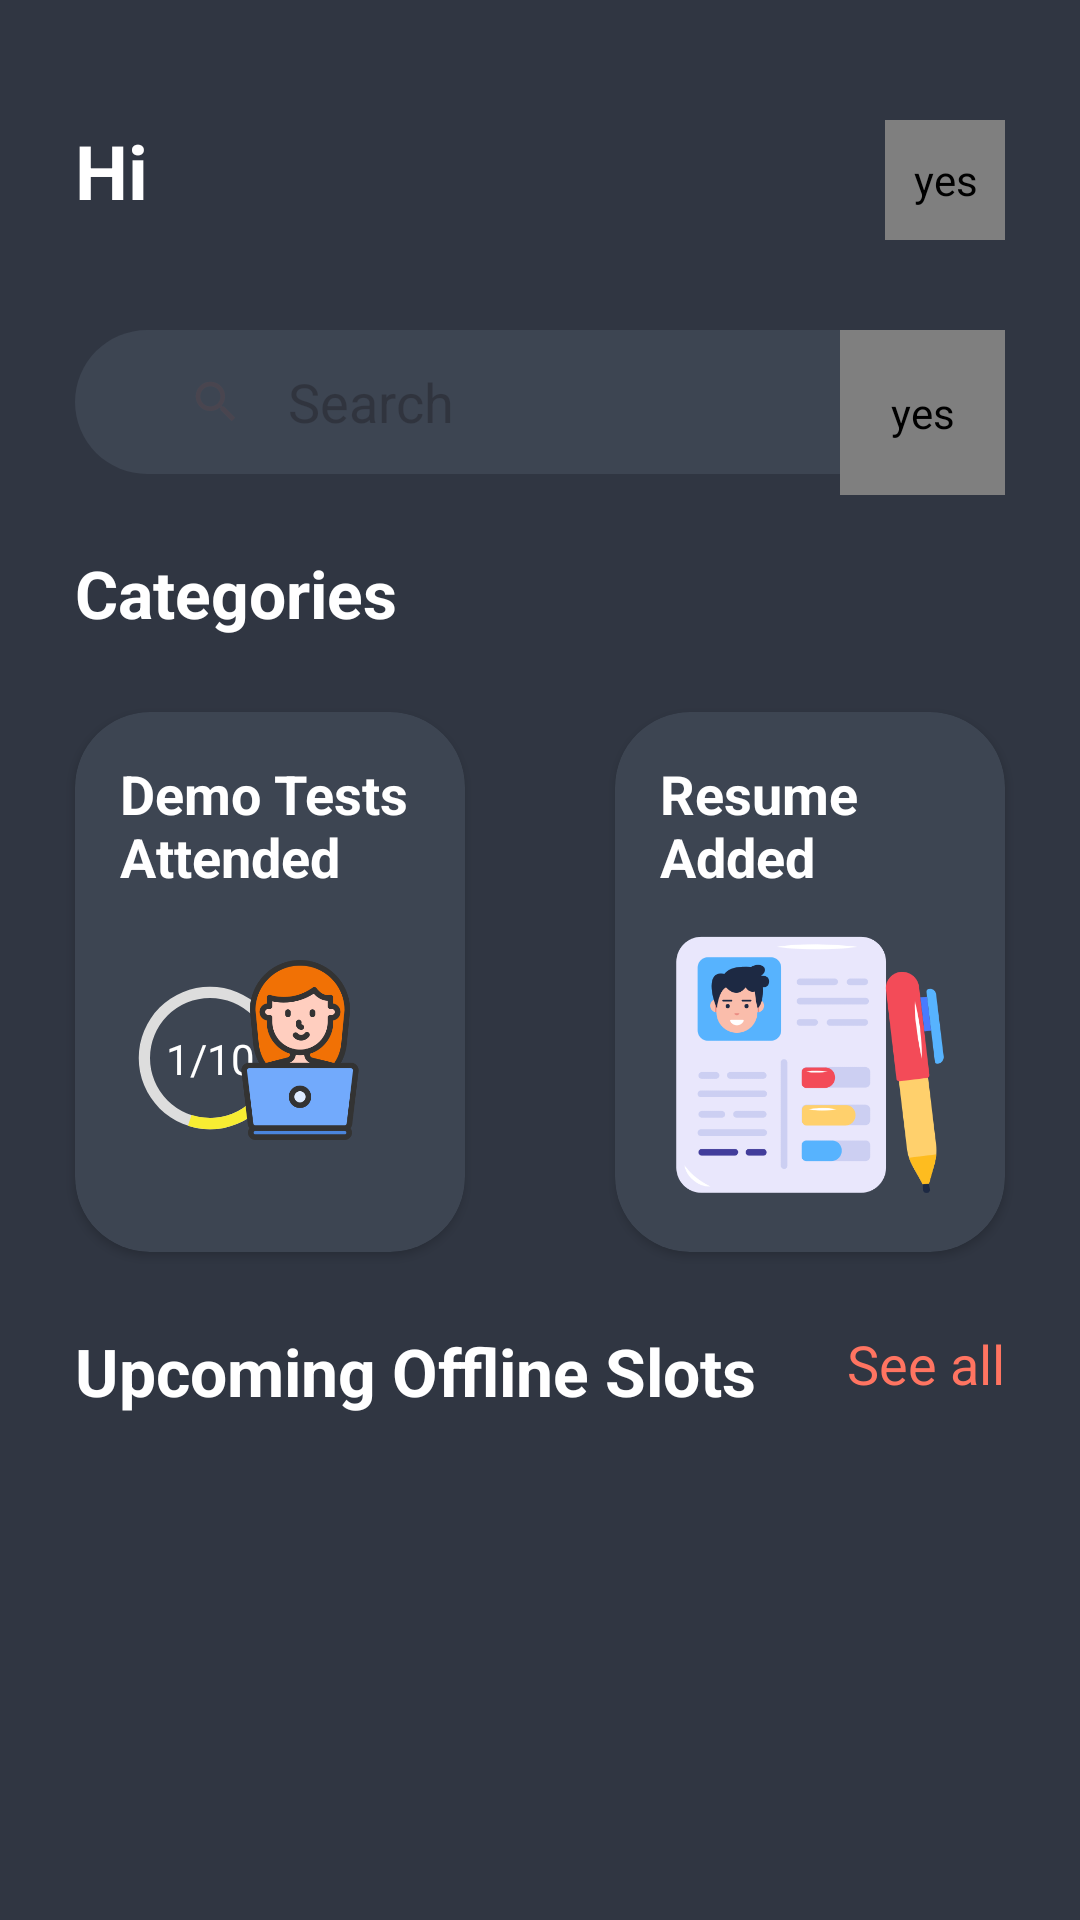

The Android layout XML behind this screen, and the referenced resources:
<!-- AndroidManifest.xml: application theme Theme.JobProvider -->
<!-- res/layout/activity_main_page.xml -->
<?xml version="1.0" encoding="utf-8"?>
<androidx.constraintlayout.widget.ConstraintLayout xmlns:android="http://schemas.android.com/apk/res/android"
    xmlns:app="http://schemas.android.com/apk/res-auto"
    xmlns:tools="http://schemas.android.com/tools"
    android:id="@+id/main"
    android:layout_width="match_parent"
    android:layout_height="match_parent"
    android:background="@color/background"
    tools:context=".MainPageActivity">

    <ScrollView
        android:layout_width="match_parent"
        android:layout_height="match_parent"
        android:orientation="vertical"
        app:layout_constraintEnd_toEndOf="parent"
        app:layout_constraintStart_toStartOf="parent"
        app:layout_constraintTop_toTopOf="parent">

        <androidx.constraintlayout.widget.ConstraintLayout
            android:layout_width="match_parent"
            android:layout_height="match_parent"
            android:orientation="vertical">

            <TextView
                android:id="@+id/user_name"
                android:layout_width="wrap_content"
                android:layout_height="40dp"
                android:layout_marginStart="25dp"
                android:layout_marginTop="40dp"
                android:text="Hi"
                android:textColor="@color/white"
                android:textSize="25sp"
                android:textStyle="bold"
                app:layout_constraintStart_toStartOf="parent"
                app:layout_constraintTop_toTopOf="parent" />

            <de.hdodenhof.circleimageview.CircleImageView
                android:contentDescription="yes"
                android:clickable="true"
                android:id="@+id/user_img"
                android:layout_width="40dp"
                android:layout_height="40dp"
                android:layout_marginTop="40dp"
                android:layout_marginRight="25dp"
                android:src="@drawable/img_1"
                app:layout_constraintEnd_toEndOf="parent"
                app:layout_constraintTop_toTopOf="parent" />


            <SearchView
                android:id="@+id/search"
                style="@style/txt"
                android:layout_width="285dp"
                android:layout_height="wrap_content"
                android:layout_marginStart="25dp"
                android:layout_marginTop="30dp"
                android:background="@drawable/round2"
                android:iconifiedByDefault="false"
                android:padding="15dp"
                android:queryBackground="@color/inner"
                android:queryHint="Search"
                app:layout_constraintStart_toStartOf="parent"
                app:layout_constraintTop_toBottomOf="@id/user_name" />

            <de.hdodenhof.circleimageview.CircleImageView
                android:contentDescription="yes"
                android:id="@+id/filter"
                android:layout_width="55dp"
                android:layout_height="55dp"
                android:layout_marginTop="30dp"
                android:layout_marginEnd="25dp"
                android:background="@drawable/round"
                android:clickable="true"
                android:padding="12dp"
                android:src="@drawable/filter"
                app:layout_constraintEnd_toEndOf="parent"
                app:layout_constraintTop_toBottomOf="@id/user_img" />

            <TextView
                android:id="@+id/categories"
                android:layout_width="match_parent"
                android:layout_height="wrap_content"
                android:layout_marginStart="25dp"
                android:layout_marginTop="25dp"
                android:text="Categories"
                android:textColor="@color/white"
                android:textSize="22sp"
                android:textStyle="bold"
                app:layout_constraintStart_toStartOf="parent"
                app:layout_constraintTop_toBottomOf="@id/search" />

            <androidx.cardview.widget.CardView
                android:id="@+id/cv1"
                android:layout_width="0dp"
                android:layout_height="180dp"
                android:layout_marginStart="25dp"
                android:layout_marginTop="25dp"
                android:layout_marginEnd="25dp"
                android:backgroundTint="@color/inner"
                app:layout_constraintStart_toStartOf="parent"
                app:layout_constraintTop_toBottomOf="@id/categories"
                app:layout_constraintEnd_toStartOf="@id/guideline"
                app:cardCornerRadius="25dp"
                android:clickable="true"
                >

                <LinearLayout
                    android:layout_width="match_parent"
                    android:layout_height="match_parent"
                    android:orientation="vertical"
                    android:padding="15sp">

                    <TextView
                        android:id="@+id/demo"
                        android:layout_width="match_parent"
                        android:layout_height="wrap_content"
                        android:text="Demo Tests Attended"
                        android:textColor="@color/white"
                        android:textSize="18sp"
                        android:textStyle="bold" />

                    <androidx.constraintlayout.widget.ConstraintLayout
                        android:layout_width="match_parent"
                        android:layout_height="wrap_content"
                        android:orientation="horizontal"
                        >
                        <TextView
                            android:id="@+id/indi"
                            android:layout_width="wrap_content"
                            android:layout_height="wrap_content"
                            android:text="1/10"
                            android:textColor="@color/white"
                            app:layout_constraintTop_toTopOf="@id/progress"
                            app:layout_constraintBottom_toBottomOf="@id/progress"
                            app:layout_constraintStart_toStartOf="@id/progress"
                            app:layout_constraintEnd_toEndOf="@id/progress"/>
                        <ProgressBar
                            android:layout_marginTop="25dp"
                            android:layout_width="60dp"
                            android:layout_height="60dp"
                            android:id="@+id/progress"
                            android:indeterminateOnly="false"
                            tools:progress="1"
                            android:layout_gravity="center_horizontal"
                            android:progress="30"
                            android:progressDrawable="@drawable/prog"
                            app:layout_constraintTop_toTopOf="parent"
                            app:layout_constraintStart_toStartOf="parent"

                            />
                        <ImageView
                            android:layout_width="80dp"
                            android:layout_height="wrap_content"
                            android:src="@drawable/img_3"
                            app:layout_constraintEnd_toEndOf="parent"
                            app:layout_constraintTop_toTopOf="parent"/>
                    </androidx.constraintlayout.widget.ConstraintLayout>


                </LinearLayout>
            </androidx.cardview.widget.CardView>

            <androidx.cardview.widget.CardView
                android:id="@+id/cv2"
                android:layout_width="0dp"
                android:layout_height="180dp"
                android:layout_marginStart="25dp"
                android:layout_marginTop="25dp"
                android:layout_marginEnd="25dp"
                android:backgroundTint="@color/inner"
                app:layout_constraintStart_toStartOf="@id/guideline"
                app:layout_constraintTop_toBottomOf="@id/categories"
                app:layout_constraintEnd_toEndOf="parent"
                app:cardCornerRadius="25dp"
                >

                <LinearLayout
                    android:layout_width="match_parent"
                    android:layout_height="match_parent"
                    android:orientation="vertical"
                    android:padding="15sp">

                    <TextView
                        android:layout_width="match_parent"
                        android:layout_height="wrap_content"
                        android:text="Resume Added"
                        android:textColor="@color/white"
                        android:textSize="18sp"
                        android:textStyle="bold" />
                    <ImageView
                        android:layout_width="match_parent"
                        android:layout_height="wrap_content"
                        android:src="@drawable/img_4"
                        android:layout_marginTop="10dp"/>
                </LinearLayout>
            </androidx.cardview.widget.CardView>

            <androidx.constraintlayout.widget.Guideline
                android:id="@+id/guideline"
                android:layout_width="wrap_content"
                android:layout_height="wrap_content"
                android:orientation="vertical"
                app:layout_constraintGuide_percent="0.5"/>

            <TextView
                android:id="@+id/upcoming"
                android:layout_width="wrap_content"
                android:layout_height="wrap_content"
                android:text="Upcoming Offline Slots"
                android:textColor="@color/white"
                android:textStyle="bold"
                android:textSize="22sp"
                app:layout_constraintTop_toBottomOf="@id/cv1"
                android:layout_marginTop="25dp"
                android:layout_marginStart="25dp"
                app:layout_constraintStart_toStartOf="parent"
                />

            <TextView
                android:id="@+id/see_all"
                android:layout_width="wrap_content"
                android:layout_height="wrap_content"
                android:text="See all"
                android:textColor="@color/orange"
                android:textSize="18sp"
                app:layout_constraintTop_toBottomOf="@id/cv1"
                android:layout_marginTop="25dp"
                android:layout_marginEnd="25dp"
                app:layout_constraintEnd_toEndOf="parent"
                android:clickable="true"
                />

            <androidx.recyclerview.widget.RecyclerView
                android:id="@+id/recycle"
                android:layout_width="match_parent"
                android:layout_height="wrap_content"
                app:layout_constraintStart_toStartOf="parent"
                app:layout_constraintEnd_toEndOf="parent"
                android:layout_marginHorizontal="25dp"
                app:layout_constraintTop_toBottomOf="@id/upcoming"
                android:layout_marginTop="25dp"
                android:clickable="true"
                tools:listitem="@layout/customitem"/>

        </androidx.constraintlayout.widget.ConstraintLayout>

    </ScrollView>




</androidx.constraintlayout.widget.ConstraintLayout>
<!-- res/layout/customitem.xml (included above) -->
<?xml version="1.0" encoding="utf-8"?>
<androidx.constraintlayout.widget.ConstraintLayout xmlns:android="http://schemas.android.com/apk/res/android"
    xmlns:app="http://schemas.android.com/apk/res-auto"
    android:layout_width="match_parent"
    android:layout_height="180dp"
    android:layout_marginBottom="25dp">

    <androidx.cardview.widget.CardView
        android:layout_width="match_parent"
        android:layout_height="match_parent"
        android:backgroundTint="@color/inner"
        app:cardCornerRadius="30dp">

        <androidx.constraintlayout.widget.ConstraintLayout
            android:layout_width="match_parent"
            android:layout_height="match_parent"
            android:padding="30dp"
            >

            <TextView
                android:id="@+id/type"
                android:layout_width="wrap_content"
                android:layout_height="wrap_content"
                android:text="type"
                android:textAlignment="textStart"
                android:textColor="@color/white"
                android:textSize="20sp"
                android:textStyle="bold"
                app:layout_constraintStart_toStartOf="parent"
                app:layout_constraintTop_toTopOf="parent" />

            <androidx.constraintlayout.widget.Guideline
                android:id="@+id/guideline2"
                android:layout_width="wrap_content"
                android:layout_height="wrap_content"
                android:orientation="vertical"
                app:layout_constraintGuide_percent="0.65"/>


            <TextView
                android:id="@+id/date"
                android:layout_width="wrap_content"
                android:layout_height="wrap_content"
                android:text="07 Sept"
                android:layout_marginTop="5dp"
                android:textColor="@color/white"
                app:layout_constraintTop_toBottomOf="@id/type"
                app:layout_constraintStart_toStartOf="parent"
                />

            <TextView
                android:id="@+id/head"
                android:layout_width="wrap_content"
                android:layout_height="wrap_content"
                android:text="Slot"
                android:textColor="@color/white"
                android:textStyle="bold"
                android:textSize="18sp"
                app:layout_constraintTop_toBottomOf="@id/date"
                app:layout_constraintStart_toStartOf="parent"
                android:layout_marginTop="15dp"
                />

            <TextView
                android:id="@+id/timeslot"
                android:layout_width="wrap_content"
                android:layout_height="wrap_content"
                android:text="2:30PM-6:00PM"
                android:textColor="@color/orange"
                android:layout_marginTop="5dp"
                app:layout_constraintTop_toBottomOf="@id/head"
                app:layout_constraintStart_toStartOf="parent"
                />

            <androidx.cardview.widget.CardView
                android:layout_width="50dp"
                android:layout_height="wrap_content"
                app:layout_constraintTop_toTopOf="parent"
                app:layout_constraintEnd_toEndOf="parent"
                android:padding="5dp"
                android:backgroundTint="@color/blue"
                app:cardCornerRadius="15dp"
                >

                <TextView
                    android:layout_width="match_parent"
                    android:layout_height="match_parent"
                    android:text="0d"
                    android:textColor="@color/white"
                    android:padding="5dp"
                    android:textAlignment="center"
                    />
            </androidx.cardview.widget.CardView>

        </androidx.constraintlayout.widget.ConstraintLayout>



    </androidx.cardview.widget.CardView>



</androidx.constraintlayout.widget.ConstraintLayout>
<!-- resources referenced by this layout -->
<resources>
  <color name="background">#303642</color>
  <color name="inner">#3D4552</color>
  <color name="orange">#FF7461</color>
  <color name="white">#FFFFFF</color>
  <!-- drawable filter: png bitmap (drawable, 14138 bytes) -->
  <!-- drawable img_3: png bitmap (drawable, 21265 bytes) -->
  <!-- drawable img_4: png bitmap (drawable, 27813 bytes) -->
  <!-- drawable prog (drawable) -->
  <?xml version="1.0" encoding="utf-8"?>
  <layer-list xmlns:android="http://schemas.android.com/apk/res/android">
      <item>
          <shape
              android:shape="ring"
              android:thicknessRatio="16"
              android:useLevel="false">
              <solid android:color="#DDD"/>
          </shape>
      </item>
  
      <item>
          <shape
              android:shape="ring"
              android:thicknessRatio="16"
              android:useLevel="true">
              <solid android:color="#F8ED32"/>
          </shape>
      </item>
  </layer-list>
  <!-- drawable round (drawable) -->
  <?xml version="1.0" encoding="utf-8"?>
  <shape xmlns:android="http://schemas.android.com/apk/res/android">
      <corners android:radius="27dp"/>
      <solid android:color="#FE7463"/>
  </shape>
  <!-- drawable round2 (drawable) -->
  <?xml version="1.0" encoding="utf-8"?>
  <shape xmlns:android="http://schemas.android.com/apk/res/android">
      <corners android:radius="50dp"/>
      <solid android:color="@color/inner"/>
  </shape>
  <style name="txt">
          <item name="hintTextColor">#FFFFFF</item>
      </style>
  <style name="Theme.JobProvider" parent="Base.Theme.JobProvider" />
  <style name="Base.Theme.JobProvider" parent="Theme.Material3.DayNight.NoActionBar">
          
          
      </style>
</resources>
